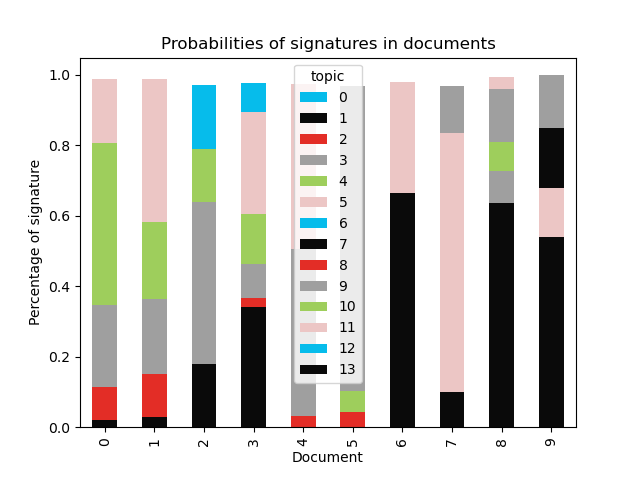

Source data for this figure (header and first rows):
document, 0, 1, 2, 3, 4, 5, 6, 7, 8, 9, 10, 11, 12, 13
0, , 0.02088, 0.09413, 0.2316, 0.4612, , , , , , , 0.1792, , 
1, , 0.02833, 0.1229, 0.2124, 0.2174, , , , , , , 0.4057, , 
2, , 0.1797, , 0.05085, , , , , , 0.4099, 0.1486, , 0.1812, 
3, , 0.3407, 0.02705, 0.09591, 0.1407, , , , , , , 0.2911, 0.08136, 
4, , , 0.03247, 0.4746, , , , , , , , 0.4662, , 
5, , , 0.0435, , 0.0585, , , , , 0.8666, , , , 
6, , 0.6654, , , , 0.3143, , , , , , , , 
7, , 0.09928, , , , 0.7357, , , , 0.1325, , , , 
8, , 0.6367, , 0.09172, 0.08228, , , , , 0.1481, , 0.03632, , 
9, , 0.5403, , , , 0.1395, , 0.1696, , 0.1495, , , , 
10, , 0.4828, , 0.02215, , , , 0.4037, , 0.0222, 0.05136, , , 
11, , 0.4476, , , , 0.1292, , 0.1963, , 0.2233, , , , 
12, , 0.03954, 0.117, 0.2007, , , , , , , , 0.6369, , 
13, , , 0.1282, 0.3545, 0.04321, , , , , , , 0.4673, , 
14, 0.02007, 0.1634, 0.1068, 0.3321, , 0.08066, , , , 0.2692, , , , 
15, , 0.06341, 0.09162, 0.01974, 0.1223, , 0.03636, , , 0.03161, , 0.6319, , 
16, , 0.03881, 0.07852, 0.5596, 0.1875, , , , , , , 0.1194, , 
17, , 0.04787, , 0.3959, 0.331, , 0.1669, , , 0.03567, , , , 
18, , 0.05682, 0.06523, 0.05592, 0.1532, , , , , , , 0.6572, , 
19, , 0.0269, 0.01772, 0.01408, , , 0.3695, , , 0.1442, 0.05656, , 0.3433, 0.02173
20, 0.01811, 0.08325, 0.04954, , 0.04998, , 0.4466, , , , , , 0.3242, 
21, , 0.09652, 0.09492, 0.2917, 0.371, 0.02148, , , , , , 0.1093, , 
22, , 0.2156, 0.04814, , 0.04277, , , , , , , 0.6714, , 
23, , , 0.0425, 0.2955, 0.1049, , 0.08859, , , , , 0.4533, , 
24, , 0.5015, , 0.2441, , , 0.09277, , , , , 0.1336, , 
25, , 0.1013, 0.09372, 0.2452, , , , , , , , 0.5455, , 
26, , , , , 0.07335, , 0.1303, , , 0.6737, 0.08949, , , 
27, , 0.137, 0.01442, , 0.2283, 0.01891, , , , 0.1268, , 0.4654, , 
28, , 0.1724, 0.05169, 0.1717, 0.1066, , , , , , , 0.4796, , 
29, , , 0.03389, 0.0329, , 0.1552, , , , 0.5362, , , 0.224, 
30, , 0.2954, 0.03373, , 0.1273, , , , , , 0.05097, 0.3747, , 0.09103
31, 0.03794, 0.3927, 0.03458, , , 0.07525, , , , 0.4175, , , 0.0145, 
32, , , 0.07552, 0.08275, 0.04715, , , , , , , 0.787, , 
33, , 0.4438, , , , , , , , 0.08893, , 0.3006, 0.1352, 
34, , , , , , , 0.8879, , , , , 0.1021, , 
35, , 0.03634, , , 0.2066, , 0.1052, , , 0.6232, , , , 
36, , 0.32, 0.03523, , , 0.0407, 0.1238, , , 0.1002, , 0.09906, 0.1553, 0.1067
37, , 0.08689, 0.01295, 0.02416, , , 0.141, , , 0.3434, , , 0.3768, 
38, , 0.4027, 0.01418, , 0.05774, , , , , , , 0.5024, , 
39, , , , 0.08529, 0.1989, 0.08433, , , , 0.2629, 0.1867, , 0.163, 
40, , 0.259, 0.07261, 0.2597, 0.1368, , , , , 0.04724, 0.05059, 0.1638, , 
41, 0.03356, 0.2145, , , 0.04205, , 0.04906, , , 0.5828, , , 0.06699, 
42, 0.02904, , , 0.1958, , 0.03629, 0.2952, , , 0.3645, , , , 0.06335
43, , 0.04236, 0.03164, 0.04819, , 0.03152, 0.1644, , , 0.6627, , , , 
44, , 0.1124, 0.06327, 0.2839, , , , , , , , 0.5289, , 
45, , 0.08581, , , , , 0.4231, , , 0.259, , , 0.1438, 0.07572
46, 0.06857, 0.1287, , , , , 0.1764, , , 0.08179, 0.2407, , 0.2766, 
47, , , 0.07921, , , 0.06692, 0.1746, , , 0.3906, 0.1592, , 0.1131, 
48, 0.05184, 0.1079, , , , 0.05389, 0.1818, , , 0.2548, 0.3213, , , 
49, 0.02634, 0.3404, , 0.02518, 0.05862, 0.1301, , , , 0.3739, , , , 0.03118
50, 0.02344, 0.4087, 0.04392, 0.1807, 0.1955, 0.01624, , , , 0.05656, , , 0.06083, 
51, , , , 0.8426, , , , , , , 0.08146, , 0.05275, 
52, , 0.129, , , 0.1903, 0.04501, , , , 0.4091, 0.01987, , 0.1897, 
53, , 0.2536, 0.1551, 0.3757, , , , , , 0.02106, , 0.1714, , 
54, , 0.09146, 0.08683, 0.07235, 0.05034, , , , , , , 0.6166, , 0.06881
55, , 0.09137, 0.01866, 0.05865, 0.1187, , , , , 0.2443, 0.05398, , 0.3947, 
56, , 0.05214, , 0.08503, , , 0.2163, , , 0.1698, 0.1791, , 0.2871, 
57, , 0.05217, 0.02898, , 0.07828, , , , , , 0.05479, 0.7691, , 
58, , 0.06189, , 0.03463, , , 0.3468, , , 0.3384, , , , 0.2003
59, , 0.4353, , , 0.05689, , , , , 0.121, , 0.3247, , 0.0315
... 874 more rows
